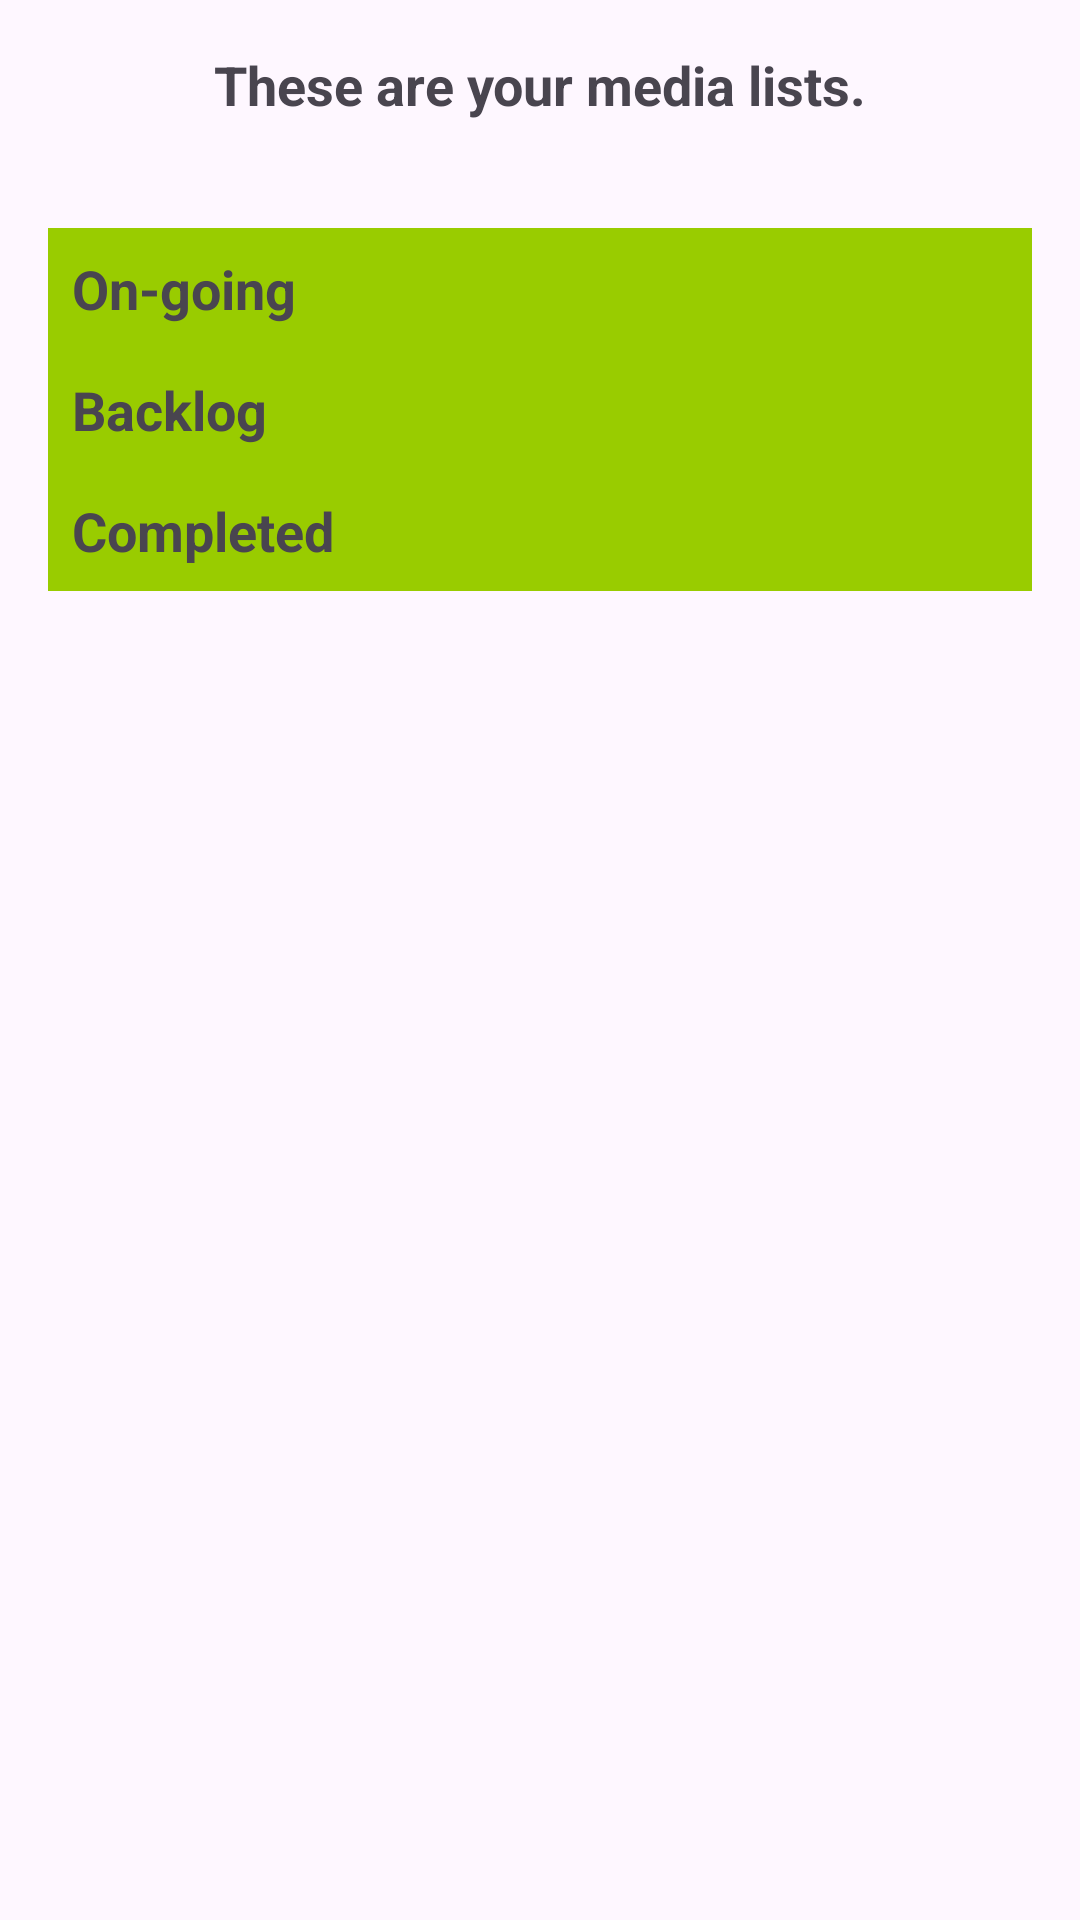

Write the Android layout XML for this screen, with the resource values it uses.
<!-- AndroidManifest.xml: application theme Theme.TFM -->
<!-- res/layout/fragment_user.xml -->
<?xml version="1.0" encoding="utf-8"?>
<FrameLayout xmlns:android="http://schemas.android.com/apk/res/android"
    xmlns:app="http://schemas.android.com/apk/res-auto"
    xmlns:tools="http://schemas.android.com/tools"
    android:layout_width="match_parent"
    android:layout_height="match_parent"
    tools:context=".user.UserFragment">

    <ScrollView
        android:layout_width="match_parent"
        android:layout_height="match_parent"
        android:fillViewport="true">

        <androidx.constraintlayout.widget.ConstraintLayout
            android:layout_width="match_parent"
            android:layout_height="wrap_content"
            android:padding="16dp">

            <TextView
                android:id="@+id/introView"
                android:layout_width="wrap_content"
                android:layout_height="wrap_content"
                android:text="These are your media lists."
                android:textStyle="bold"
                android:textSize="18sp"
                android:layout_marginBottom="8dp"
                app:layout_constraintTop_toTopOf="parent"
                app:layout_constraintStart_toStartOf="parent"
                app:layout_constraintEnd_toEndOf="parent" />

            <TextView
                android:id="@+id/ongoingDropdown"
                android:layout_width="0dp"
                android:layout_height="wrap_content"
                android:background="@android:color/holo_green_light"
                android:clickable="true"
                android:focusable="true"
                android:padding="8dp"
                android:text="On-going"
                android:textSize="18sp"
                android:textStyle="bold"
                app:layout_constraintEnd_toEndOf="parent"
                app:layout_constraintStart_toStartOf="parent"
                app:layout_constraintTop_toTopOf="@+id/guideline" />

            <androidx.recyclerview.widget.RecyclerView
                android:id="@+id/ongoingRV"
                android:layout_width="0dp"
                android:layout_height="wrap_content"
                android:visibility="visible"
                android:nestedScrollingEnabled="false"
                app:layout_constraintTop_toBottomOf="@id/ongoingDropdown"
                app:layout_constraintStart_toStartOf="parent"
                app:layout_constraintEnd_toEndOf="parent"/>

            <TextView
                android:id="@+id/backlogDropdown"
                android:layout_width="0dp"
                android:layout_height="wrap_content"
                android:text="Backlog"
                android:textSize="18sp"
                android:textStyle="bold"
                android:padding="8dp"
                android:background="@android:color/holo_green_light"
                android:clickable="true"
                android:focusable="true"
                app:layout_constraintTop_toBottomOf="@id/ongoingRV"
                app:layout_constraintStart_toStartOf="parent"
                app:layout_constraintEnd_toEndOf="parent" />

            <androidx.recyclerview.widget.RecyclerView
                android:id="@+id/backlogRV"
                android:layout_width="0dp"
                android:layout_height="wrap_content"
                android:visibility="visible"
                android:nestedScrollingEnabled="false"
                app:layout_constraintTop_toBottomOf="@id/backlogDropdown"
                app:layout_constraintStart_toStartOf="parent"
                app:layout_constraintEnd_toEndOf="parent" />

            <TextView
                android:id="@+id/completedDropdown"
                android:layout_width="0dp"
                android:layout_height="wrap_content"
                android:background="@android:color/holo_green_light"
                android:clickable="true"
                android:focusable="true"
                android:padding="8dp"
                android:text="Completed"
                android:textSize="18sp"
                android:textStyle="bold"
                app:layout_constraintEnd_toEndOf="parent"
                app:layout_constraintStart_toStartOf="parent"
                app:layout_constraintTop_toBottomOf="@id/backlogRV" />

            <androidx.recyclerview.widget.RecyclerView
                android:id="@+id/completedRV"
                android:layout_width="0dp"
                android:layout_height="wrap_content"
                android:visibility="visible"
                android:nestedScrollingEnabled="false"
                app:layout_constraintTop_toBottomOf="@id/completedDropdown"
                app:layout_constraintStart_toStartOf="parent"
                app:layout_constraintEnd_toEndOf="parent"/>

            <androidx.constraintlayout.widget.Guideline
                android:id="@+id/guideline"
                android:layout_width="wrap_content"
                android:layout_height="wrap_content"
                android:orientation="horizontal"
                app:layout_constraintGuide_begin="60dp" />

        </androidx.constraintlayout.widget.ConstraintLayout>

    </ScrollView>

</FrameLayout>
<!-- resources referenced by this layout -->
<resources>
  <style name="Theme.TFM" parent="Base.Theme.TFM" />
  <style name="Base.Theme.TFM" parent="Theme.Material3.DayNight.NoActionBar">
          
          
      </style>
</resources>
